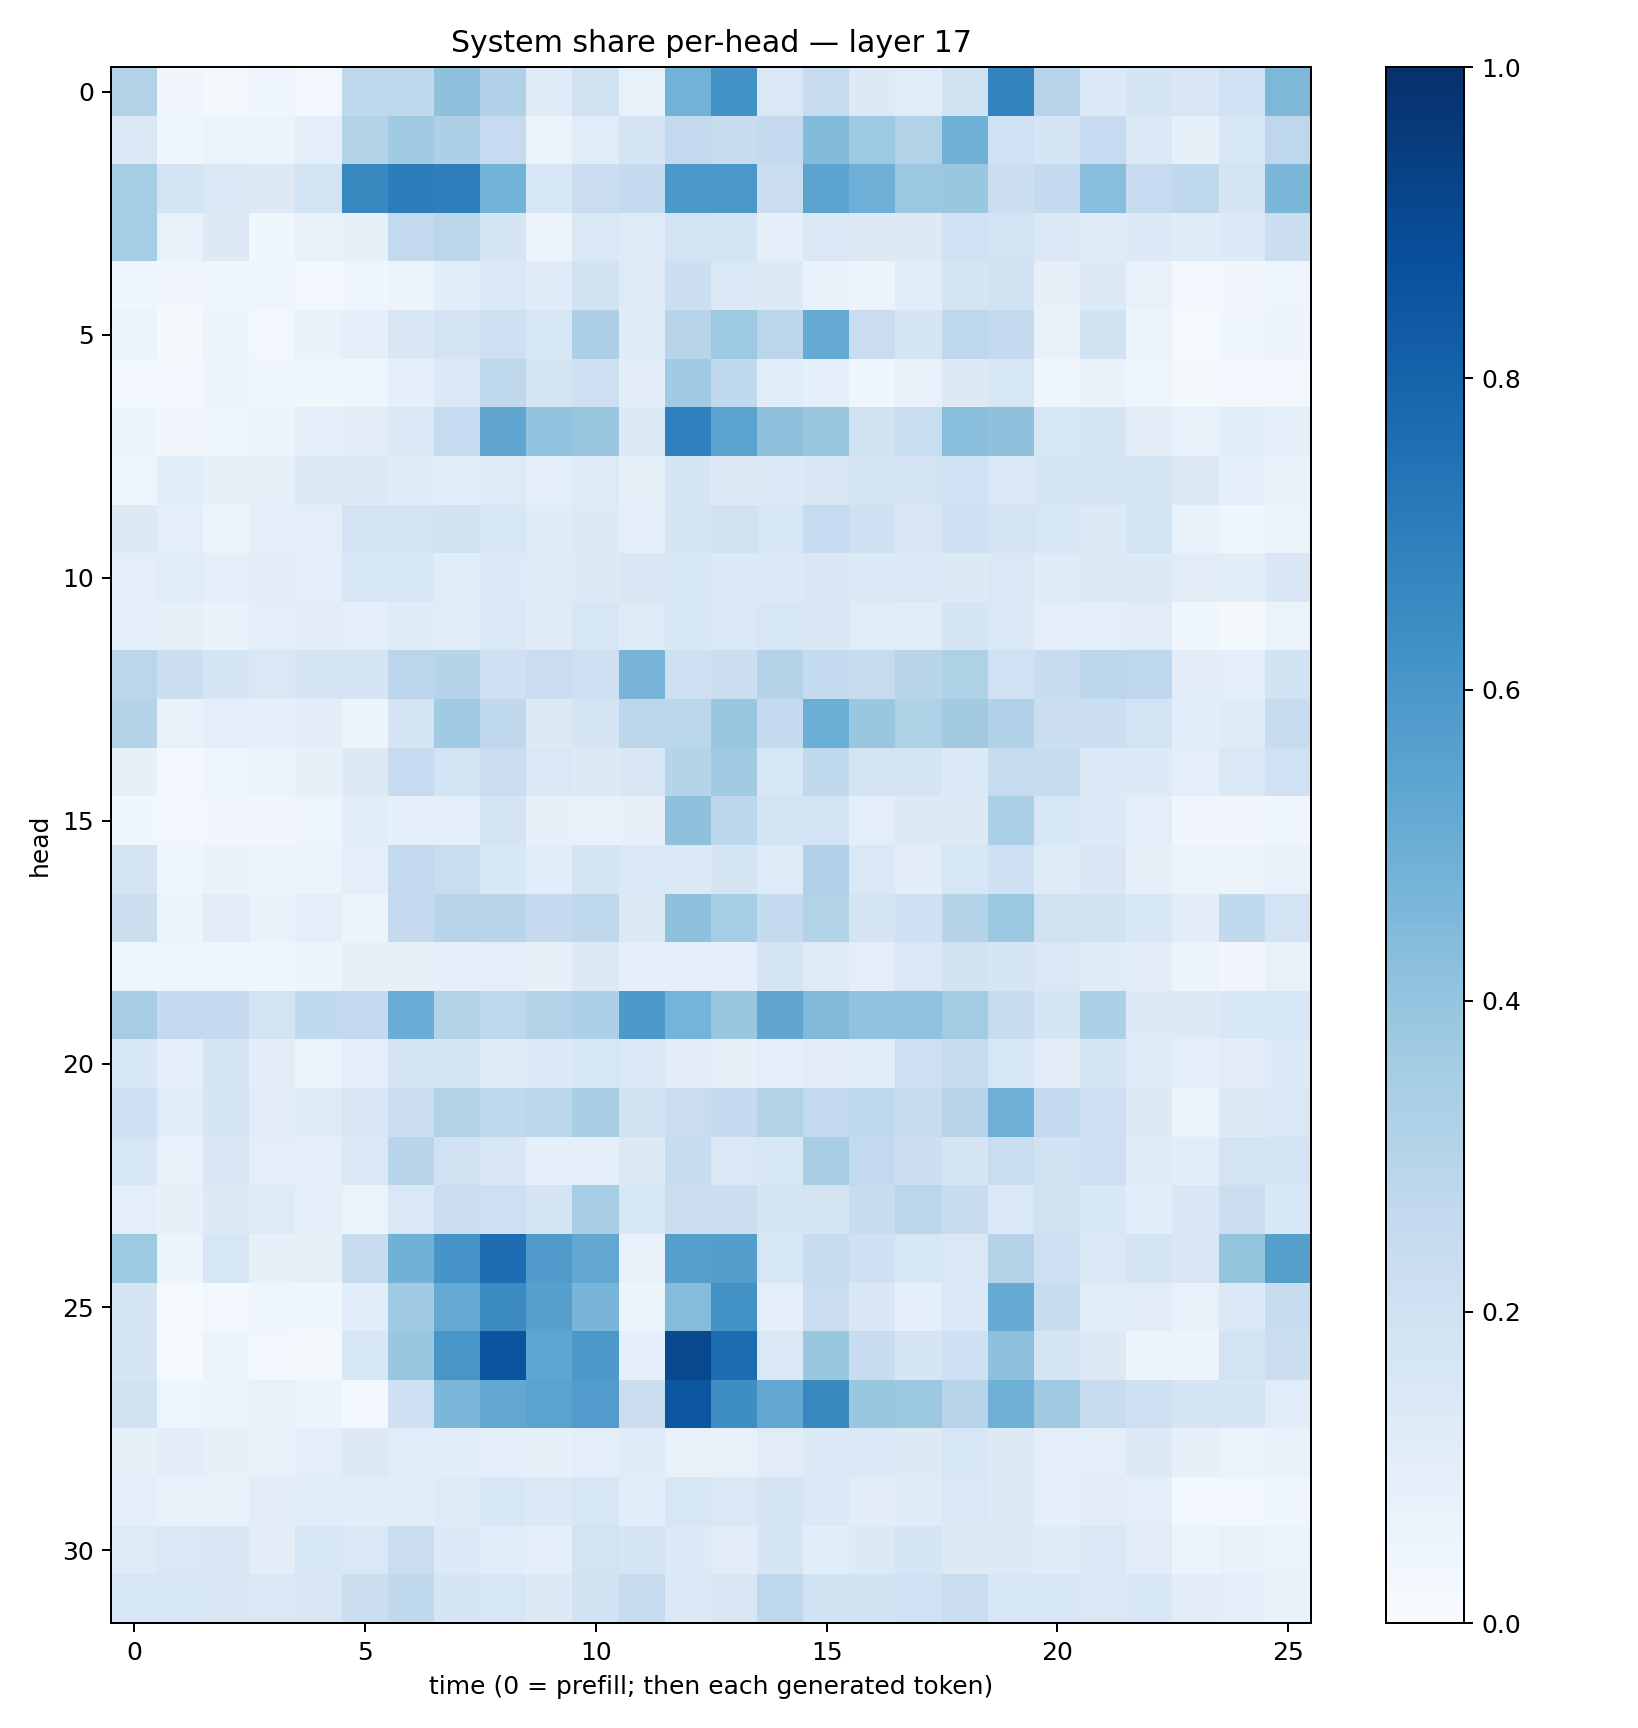

The file beside this chart, header and first rows:
0.3151026, 0.033279024, 0.022174034, 0.043861445, 0.029475456, 0.27088448, 0.27235144, 0.4128163, 0.3196485, 0.11805547, 0.1970512, 0.074453324, 0.4769541, 0.61735225, 0.1451706, 0.24075507, 0.12815861, 0.11379685, 0.19256373, 0.6760514, 0.2944243, 0.13449821, 0.16474499, 0.15147291
0.1434, 0.04291, 0.05736, 0.0551, 0.09857, 0.3083, 0.371, 0.3279, 0.2478, 0.06269, 0.1146, 0.1746, 0.2612, 0.2379, 0.2515, 0.4407, 0.3716, 0.3097, 0.4807, 0.1997, 0.1707, 0.249, 0.1393, 0.08482
0.3545, 0.1745, 0.1436, 0.1257, 0.1866, 0.6577, 0.7037, 0.6963, 0.4778, 0.1566, 0.2297, 0.254, 0.5941, 0.5978, 0.2231, 0.546, 0.4955, 0.3803, 0.3861, 0.2246, 0.2514, 0.4282, 0.2487, 0.2709
0.3525, 0.07352, 0.1265, 0.03526, 0.07339, 0.08436, 0.2604, 0.2823, 0.1715, 0.05588, 0.1464, 0.1213, 0.1809, 0.1851, 0.09006, 0.1439, 0.1262, 0.1304, 0.2026, 0.1847, 0.1406, 0.121, 0.1355, 0.1178
0.04399, 0.03349, 0.04077, 0.04914, 0.02913, 0.04678, 0.05666, 0.1079, 0.146, 0.1195, 0.1884, 0.1217, 0.2174, 0.1406, 0.1292, 0.06941, 0.05663, 0.1159, 0.1794, 0.19, 0.07939, 0.1318, 0.07086, 0.0252
0.06443, 0.01846, 0.06176, 0.02929, 0.06856, 0.08918, 0.1495, 0.1801, 0.211, 0.1633, 0.3269, 0.1194, 0.2937, 0.373, 0.2851, 0.5175, 0.2275, 0.1693, 0.2748, 0.2576, 0.07166, 0.1916, 0.05442, 0.01559
0.02362, 0.02934, 0.05759, 0.04089, 0.03617, 0.04453, 0.08658, 0.1372, 0.2701, 0.1745, 0.2036, 0.1033, 0.3656, 0.2626, 0.1155, 0.0874, 0.03927, 0.07477, 0.1272, 0.1607, 0.03833, 0.06808, 0.04734, 0.01931
0.0545, 0.03267, 0.04542, 0.05912, 0.09127, 0.1038, 0.1402, 0.2494, 0.5342, 0.4048, 0.3871, 0.1289, 0.6882, 0.5472, 0.4111, 0.3904, 0.1952, 0.2322, 0.4262, 0.413, 0.1527, 0.1665, 0.1113, 0.07448
0.04891, 0.1083, 0.08564, 0.0857, 0.1266, 0.1299, 0.1209, 0.1163, 0.1227, 0.0897, 0.1245, 0.08358, 0.17, 0.1316, 0.1356, 0.151, 0.1663, 0.1815, 0.201, 0.1424, 0.1641, 0.177, 0.1704, 0.1269
0.1321, 0.09701, 0.05945, 0.09404, 0.0956, 0.1818, 0.1774, 0.1889, 0.1576, 0.1195, 0.1293, 0.09893, 0.1717, 0.196, 0.1636, 0.2498, 0.2105, 0.1498, 0.2038, 0.1819, 0.1623, 0.1252, 0.1874, 0.06692
0.09541, 0.1137, 0.1008, 0.1017, 0.09839, 0.1615, 0.1547, 0.1158, 0.1347, 0.1216, 0.1293, 0.149, 0.1623, 0.1359, 0.1377, 0.1511, 0.1361, 0.1413, 0.1313, 0.1412, 0.1204, 0.1263, 0.1261, 0.1112
0.08622, 0.08123, 0.06783, 0.09617, 0.1026, 0.09784, 0.1172, 0.1164, 0.1428, 0.1209, 0.1583, 0.1246, 0.1534, 0.1466, 0.1596, 0.1504, 0.1154, 0.1147, 0.166, 0.1414, 0.09921, 0.09787, 0.111, 0.0366
0.2833, 0.2152, 0.1666, 0.1456, 0.165, 0.1699, 0.285, 0.3042, 0.2075, 0.2299, 0.2116, 0.4698, 0.2141, 0.2179, 0.3077, 0.2545, 0.2429, 0.292, 0.3225, 0.1997, 0.2386, 0.2775, 0.268, 0.1034
0.2982, 0.07387, 0.09553, 0.08614, 0.1019, 0.0541, 0.176, 0.3667, 0.2705, 0.1284, 0.1703, 0.2797, 0.289, 0.3841, 0.2568, 0.5029, 0.3906, 0.3235, 0.3596, 0.3169, 0.2261, 0.2161, 0.1864, 0.1091
0.07857, 0.03075, 0.04685, 0.06635, 0.07884, 0.1327, 0.2487, 0.1848, 0.2294, 0.1418, 0.1328, 0.1491, 0.3021, 0.3706, 0.1577, 0.2624, 0.1724, 0.1784, 0.1329, 0.243, 0.2365, 0.1337, 0.1363, 0.09946
0.03551, 0.02344, 0.03209, 0.0338, 0.04946, 0.1055, 0.09288, 0.09799, 0.1737, 0.08501, 0.07296, 0.0805, 0.4114, 0.2788, 0.185, 0.185, 0.09995, 0.1296, 0.1301, 0.3344, 0.1572, 0.1332, 0.09593, 0.03356
0.1762, 0.0423, 0.06896, 0.05253, 0.05685, 0.09418, 0.2607, 0.2313, 0.1526, 0.1064, 0.1771, 0.142, 0.138, 0.1641, 0.1213, 0.3174, 0.1473, 0.1027, 0.1581, 0.2082, 0.1179, 0.1497, 0.07879, 0.0518
0.2227, 0.06227, 0.1116, 0.06906, 0.0941, 0.05579, 0.2531, 0.2959, 0.2964, 0.2506, 0.2703, 0.1296, 0.4152, 0.3527, 0.2556, 0.3157, 0.1759, 0.206, 0.299, 0.3798, 0.1975, 0.1931, 0.1529, 0.1049
0.04784, 0.04137, 0.04751, 0.04534, 0.05133, 0.07866, 0.08096, 0.09066, 0.09889, 0.0815, 0.1286, 0.09367, 0.0899, 0.09095, 0.1796, 0.1214, 0.09455, 0.1417, 0.1948, 0.1691, 0.142, 0.118, 0.1042, 0.05739
0.3504, 0.2568, 0.252, 0.1802, 0.2641, 0.2547, 0.5055, 0.3146, 0.2679, 0.3061, 0.3257, 0.5923, 0.4753, 0.3847, 0.5336, 0.4471, 0.4033, 0.4036, 0.3556, 0.2393, 0.1659, 0.3295, 0.1295, 0.1274
0.1549, 0.08965, 0.1762, 0.1045, 0.06493, 0.09508, 0.1812, 0.1641, 0.1239, 0.1344, 0.1568, 0.142, 0.104, 0.08279, 0.09538, 0.1107, 0.1144, 0.2109, 0.2441, 0.157, 0.1118, 0.1691, 0.1221, 0.08779
0.2087, 0.1168, 0.1669, 0.1119, 0.1243, 0.1498, 0.2164, 0.3163, 0.2649, 0.2794, 0.3401, 0.1922, 0.2299, 0.2577, 0.3121, 0.2588, 0.2669, 0.2363, 0.294, 0.4914, 0.2571, 0.2142, 0.1303, 0.06354
0.1573, 0.07155, 0.1521, 0.097, 0.09106, 0.143, 0.2931, 0.197, 0.1508, 0.09259, 0.09344, 0.1325, 0.2407, 0.1476, 0.1547, 0.345, 0.2602, 0.2161, 0.1685, 0.2317, 0.1927, 0.2119, 0.1182, 0.109
0.09682, 0.08187, 0.1316, 0.1228, 0.08746, 0.06483, 0.1436, 0.225, 0.2139, 0.1761, 0.3473, 0.1577, 0.2228, 0.2177, 0.1675, 0.1738, 0.2395, 0.2841, 0.2389, 0.1466, 0.1979, 0.1557, 0.1082, 0.1497
0.372, 0.05343, 0.1629, 0.08457, 0.08115, 0.239, 0.4817, 0.6075, 0.762, 0.5789, 0.5308, 0.07198, 0.5658, 0.5691, 0.1545, 0.2404, 0.2036, 0.1543, 0.1458, 0.3083, 0.2044, 0.144, 0.1796, 0.1495
0.1697, 0.01364, 0.03047, 0.0418, 0.03829, 0.1077, 0.3669, 0.518, 0.6519, 0.5587, 0.465, 0.05872, 0.4358, 0.6238, 0.1003, 0.2287, 0.15, 0.08665, 0.1413, 0.517, 0.2369, 0.1133, 0.1106, 0.07577
0.1688, 0.01358, 0.05324, 0.03113, 0.02179, 0.1552, 0.3888, 0.6032, 0.8613, 0.5388, 0.5939, 0.09816, 0.9045, 0.7674, 0.1449, 0.3837, 0.2406, 0.1715, 0.2081, 0.4153, 0.168, 0.1274, 0.05081, 0.05599
0.1876, 0.04824, 0.05569, 0.07527, 0.05917, 0.02628, 0.2047, 0.4582, 0.5311, 0.5483, 0.5745, 0.2203, 0.8507, 0.6389, 0.5245, 0.6568, 0.3843, 0.3816, 0.2967, 0.491, 0.3684, 0.2344, 0.2067, 0.1724
0.08534, 0.1034, 0.0819, 0.06903, 0.1008, 0.1325, 0.1171, 0.1075, 0.08765, 0.07901, 0.09995, 0.1177, 0.07457, 0.07625, 0.1122, 0.1388, 0.143, 0.1322, 0.1569, 0.1302, 0.1005, 0.1005, 0.1283, 0.08075
0.09211, 0.07297, 0.07683, 0.1101, 0.1086, 0.1081, 0.1089, 0.1215, 0.1602, 0.1388, 0.1589, 0.1069, 0.1567, 0.1461, 0.1688, 0.137, 0.1027, 0.1173, 0.1443, 0.1254, 0.09069, 0.1111, 0.0993, 0.02759
0.1221, 0.1434, 0.1502, 0.1042, 0.1576, 0.1416, 0.2269, 0.1399, 0.1066, 0.09209, 0.1806, 0.1653, 0.1363, 0.1044, 0.1662, 0.1086, 0.1318, 0.1661, 0.1285, 0.1328, 0.1206, 0.1445, 0.1123, 0.06171
0.1564, 0.1588, 0.1495, 0.142, 0.1498, 0.22, 0.2634, 0.1648, 0.158, 0.1291, 0.1951, 0.2351, 0.1403, 0.1506, 0.2737, 0.1911, 0.1901, 0.2028, 0.2285, 0.1563, 0.1536, 0.1416, 0.1556, 0.1017
